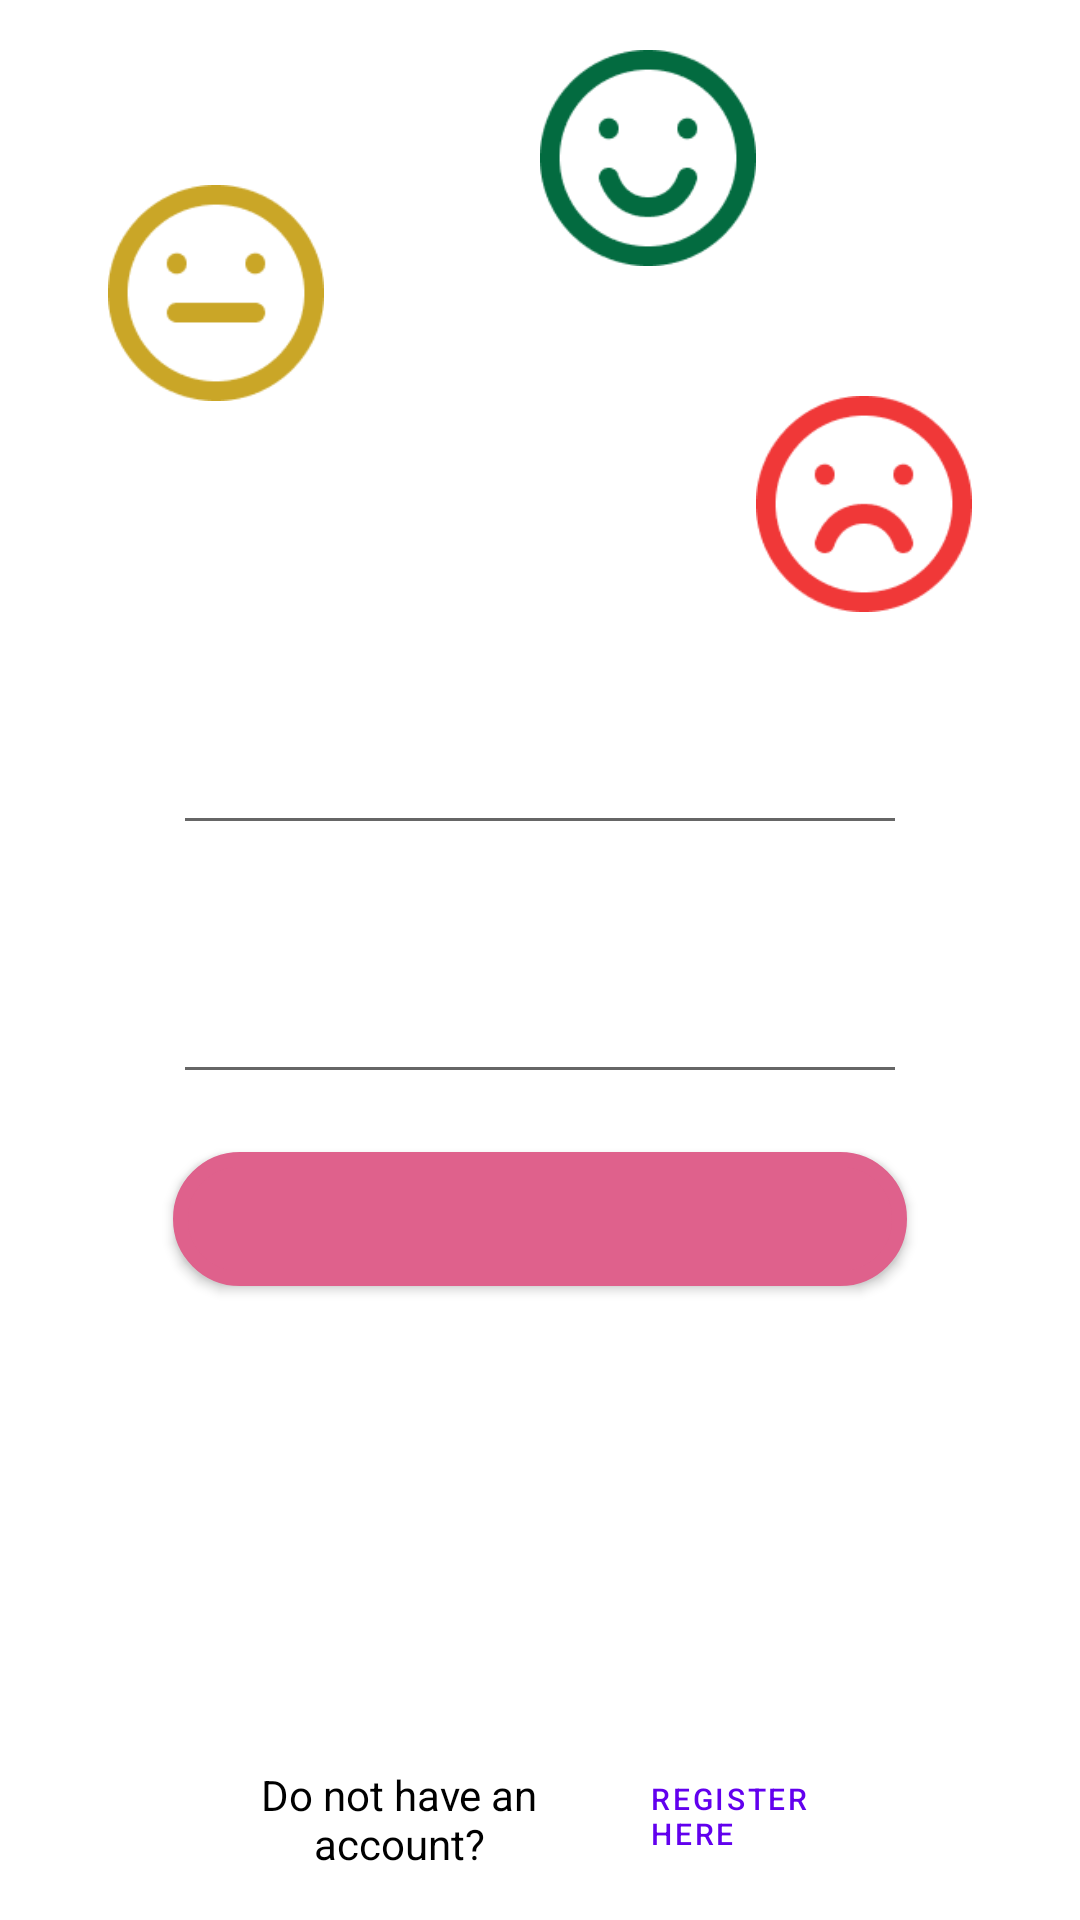

Produce the Android XML layout that renders to this screen, including the resource entries it uses.
<!-- AndroidManifest.xml: application theme Theme.LapTrinhAndroid_Lab8_Firebase -->
<!-- res/layout/acticity_login.xml -->
<?xml version="1.0" encoding="utf-8"?>
<androidx.constraintlayout.widget.ConstraintLayout xmlns:android="http://schemas.android.com/apk/res/android"
    xmlns:app="http://schemas.android.com/apk/res-auto"
    xmlns:tools="http://schemas.android.com/tools"
    android:layout_width="match_parent"
    android:layout_height="match_parent"
    tools:context=".Acticity_Login">

    <androidx.constraintlayout.widget.Guideline
        android:id="@+id/guideline2"
        android:layout_width="wrap_content"
        android:layout_height="wrap_content"
        android:orientation="horizontal"
        app:layout_constraintGuide_percent="0.6" />

    <androidx.constraintlayout.widget.Guideline
        android:id="@+id/guideline3"
        android:layout_width="wrap_content"
        android:layout_height="wrap_content"
        android:orientation="vertical"
        app:layout_constraintGuide_percent="0.3" />

    <androidx.constraintlayout.widget.Guideline
        android:id="@+id/guideline4"
        android:layout_width="wrap_content"
        android:layout_height="wrap_content"
        android:orientation="vertical"
        app:layout_constraintGuide_percent="0.7" />

    <ImageView
        android:id="@+id/imageView"
        android:layout_width="0dp"
        android:layout_height="80dp"
        app:layout_constraintEnd_toStartOf="@+id/guideline5"
        app:layout_constraintStart_toStartOf="@+id/guideline4"
        app:layout_constraintTop_toTopOf="@+id/guideline17"
        app:srcCompat="@drawable/unhappy" />

    <androidx.constraintlayout.widget.Guideline
        android:id="@+id/guideline5"
        android:layout_width="wrap_content"
        android:layout_height="wrap_content"
        android:orientation="vertical"
        app:layout_constraintGuide_percent="0.9" />

    <ImageView
        android:id="@+id/imageView2"
        android:layout_width="0dp"
        android:layout_height="80dp"
        app:layout_constraintEnd_toStartOf="@+id/guideline8"
        app:layout_constraintStart_toStartOf="@+id/guideline7"
        app:layout_constraintTop_toTopOf="@+id/guideline15"
        app:srcCompat="@drawable/happy" />

    <ImageView
        android:id="@+id/imageView3"
        android:layout_width="0dp"
        android:layout_height="80dp"
        app:layout_constraintEnd_toStartOf="@+id/guideline3"
        app:layout_constraintStart_toStartOf="@+id/guideline6"
        app:layout_constraintTop_toTopOf="@+id/guideline16"
        app:srcCompat="@drawable/nothing" />

    <androidx.constraintlayout.widget.Guideline
        android:id="@+id/guideline6"
        android:layout_width="wrap_content"
        android:layout_height="wrap_content"
        android:orientation="vertical"
        app:layout_constraintGuide_percent="0.1" />

    <androidx.constraintlayout.widget.Guideline
        android:id="@+id/guideline7"
        android:layout_width="wrap_content"
        android:layout_height="wrap_content"
        android:orientation="vertical"
        app:layout_constraintGuide_percent="0.5" />

    <androidx.constraintlayout.widget.Guideline
        android:id="@+id/guideline8"
        android:layout_width="wrap_content"
        android:layout_height="wrap_content"
        android:orientation="vertical"
        app:layout_constraintGuide_percent="0.7" />

    <Button
        android:id="@+id/btn_sign_in_action"
        android:layout_width="0dp"
        android:layout_height="0dp"
        android:background="@drawable/custom_button"
        app:backgroundTint="@color/pink"
        app:layout_constraintBottom_toTopOf="@+id/guideline11"
        app:layout_constraintEnd_toStartOf="@+id/guideline14"
        app:layout_constraintStart_toStartOf="@+id/guideline9"
        app:layout_constraintTop_toTopOf="@+id/guideline2" />

    <androidx.constraintlayout.widget.Guideline
        android:id="@+id/guideline9"
        android:layout_width="wrap_content"
        android:layout_height="wrap_content"
        android:orientation="vertical"
        app:layout_constraintGuide_percent="0.16" />

    <androidx.constraintlayout.widget.Guideline
        android:id="@+id/guideline10"
        android:layout_width="wrap_content"
        android:layout_height="wrap_content"
        android:orientation="vertical"
        app:layout_constraintGuide_percent="0.78" />

    <androidx.constraintlayout.widget.Guideline
        android:id="@+id/guideline11"
        android:layout_width="wrap_content"
        android:layout_height="wrap_content"
        android:orientation="horizontal"
        app:layout_constraintGuide_percent="0.67" />

    <androidx.constraintlayout.widget.Guideline
        android:id="@+id/guideline12"
        android:layout_width="wrap_content"
        android:layout_height="wrap_content"
        android:orientation="horizontal"
        app:layout_constraintGuide_percent="0.75" />

    <androidx.constraintlayout.widget.Guideline
        android:id="@+id/guideline13"
        android:layout_width="wrap_content"
        android:layout_height="wrap_content"
        android:orientation="horizontal"
        app:layout_constraintGuide_percent="0.85" />

    <androidx.constraintlayout.widget.Guideline
        android:id="@+id/guideline14"
        android:layout_width="wrap_content"
        android:layout_height="wrap_content"
        android:orientation="vertical"
        app:layout_constraintGuide_percent="0.84" />

    <androidx.constraintlayout.widget.Guideline
        android:id="@+id/guideline15"
        android:layout_width="wrap_content"
        android:layout_height="wrap_content"
        android:orientation="horizontal"
        app:layout_constraintGuide_percent="0.02" />

    <androidx.constraintlayout.widget.Guideline
        android:id="@+id/guideline16"
        android:layout_width="wrap_content"
        android:layout_height="wrap_content"
        android:orientation="horizontal"
        app:layout_constraintGuide_percent="0.09" />

    <androidx.constraintlayout.widget.Guideline
        android:id="@+id/guideline17"
        android:layout_width="wrap_content"
        android:layout_height="wrap_content"
        android:orientation="horizontal"
        app:layout_constraintGuide_percent="0.2" />

    <androidx.constraintlayout.widget.Guideline
        android:id="@+id/guideline18"
        android:layout_width="wrap_content"
        android:layout_height="wrap_content"
        android:orientation="horizontal"
        app:layout_constraintGuide_percent="0.35" />

    <androidx.constraintlayout.widget.Guideline
        android:id="@+id/guideline19"
        android:layout_width="wrap_content"
        android:layout_height="wrap_content"
        android:orientation="horizontal"
        app:layout_constraintGuide_percent="0.57" />

    <androidx.constraintlayout.widget.Guideline
        android:id="@+id/guideline20"
        android:layout_width="wrap_content"
        android:layout_height="wrap_content"
        android:orientation="horizontal"
        app:layout_constraintGuide_percent="0.44" />

    <androidx.constraintlayout.widget.Guideline
        android:id="@+id/guideline21"
        android:layout_width="wrap_content"
        android:layout_height="wrap_content"
        android:orientation="horizontal"
        app:layout_constraintGuide_percent="0.48" />

    <EditText
        android:id="@+id/edt_sign_in_email"
        android:layout_width="0dp"
        android:layout_height="0dp"
        android:ems="10"
        android:inputType="textPersonName"
        app:layout_constraintBottom_toTopOf="@+id/guideline20"
        app:layout_constraintEnd_toStartOf="@+id/guideline14"
        app:layout_constraintStart_toStartOf="@+id/guideline9"
        app:layout_constraintTop_toTopOf="@+id/guideline18" />

    <EditText
        android:id="@+id/edt_sign_in_password"
        android:layout_width="0dp"
        android:layout_height="0dp"
        android:ems="10"
        android:inputType="textPassword"
        app:layout_constraintBottom_toTopOf="@+id/guideline19"
        app:layout_constraintEnd_toStartOf="@+id/guideline14"
        app:layout_constraintStart_toStartOf="@+id/guideline9"
        app:layout_constraintTop_toTopOf="@+id/guideline21" />

    <Button
        android:id="@+id/btn_sign_in_forgot_password"
        style="@style/Widget.MaterialComponents.Button.TextButton"
        android:layout_width="0dp"
        android:layout_height="0dp"
        android:layout_marginTop="10dp"
        app:layout_constraintBottom_toTopOf="@+id/guideline12"
        app:layout_constraintEnd_toStartOf="@+id/guideline14"
        app:layout_constraintStart_toStartOf="@+id/guideline9"
        app:layout_constraintTop_toTopOf="@+id/guideline11"
        app:layout_constraintVertical_bias="1.0" />

    <androidx.constraintlayout.widget.Guideline
        android:id="@+id/guideline45"
        android:layout_width="wrap_content"
        android:layout_height="wrap_content"
        android:orientation="horizontal"
        app:layout_constraintGuide_percent="0.97" />

    <androidx.constraintlayout.widget.Guideline
        android:id="@+id/guideline46"
        android:layout_width="wrap_content"
        android:layout_height="wrap_content"
        android:orientation="horizontal"
        app:layout_constraintGuide_percent="0.92" />

    <androidx.constraintlayout.widget.Guideline
        android:id="@+id/guideline47"
        android:layout_width="wrap_content"
        android:layout_height="wrap_content"
        android:orientation="vertical"
        app:layout_constraintGuide_percent="0.58" />

    <TextView
        android:id="@+id/textView"
        android:layout_width="0dp"
        android:layout_height="0dp"
        android:gravity="center|center_vertical"
        android:text="@string/not_have_account"
        android:textColor="@color/black"
        app:layout_constraintBottom_toTopOf="@+id/guideline45"
        app:layout_constraintEnd_toStartOf="@+id/guideline47"
        app:layout_constraintStart_toStartOf="@+id/guideline9"
        app:layout_constraintTop_toTopOf="@+id/guideline46" />

    <Button
        android:id="@+id/btn_sign_in_registry"
        style="@style/Widget.MaterialComponents.Button.TextButton"
        android:layout_width="0dp"
        android:layout_height="0dp"
        android:gravity="left|center_vertical"
        android:text="@string/register"
        android:textSize="10sp"
        app:layout_constraintBottom_toTopOf="@+id/guideline45"
        app:layout_constraintEnd_toStartOf="@+id/guideline14"
        app:layout_constraintStart_toStartOf="@+id/guideline47"
        app:layout_constraintTop_toTopOf="@+id/guideline46" />


</androidx.constraintlayout.widget.ConstraintLayout>
<!-- resources referenced by this layout -->
<resources>
  <color name="black">#FF000000</color>
  <color name="pink">#DF618C</color>
  <!-- drawable custom_button (drawable) -->
  <?xml version="1.0" encoding="utf-8"?>
  <shape xmlns:android="http://schemas.android.com/apk/res/android"
      android:shape="rectangle">
      <corners android:radius="20dp"></corners>
      <solid android:color="@color/teal_200" ></solid>
      <stroke android:width="5dp" android:color="@color/white"></stroke>
  </shape>
  <!-- drawable happy: png bitmap (drawable, 4213 bytes) -->
  <!-- drawable nothing: png bitmap (drawable-v24, 3907 bytes) -->
  <!-- drawable unhappy: png bitmap (drawable-v24, 3998 bytes) -->
  <string name="not_have_account">Do not have an account?</string>
  <string name="register">Register here</string>
  <style name="Theme.LapTrinhAndroid_Lab8_Firebase" parent="Theme.MaterialComponents.DayNight.DarkActionBar">
          
          <item name="colorPrimary">@color/purple_500</item>
          <item name="colorPrimaryVariant">@color/purple_700</item>
          <item name="colorOnPrimary">@color/white</item>
          
          <item name="colorSecondary">@color/teal_200</item>
          <item name="colorSecondaryVariant">@color/teal_700</item>
          <item name="colorOnSecondary">@color/black</item>
          
          <item name="android:statusBarColor" tools:targetApi="l">?attr/colorPrimaryVariant</item>
          
      </style>
  <color name="teal_200">#FF03DAC5</color>
  <color name="white">#FFFFFFFF</color>
  <color name="purple_500">#FF6200EE</color>
  <color name="purple_700">#FF3700B3</color>
  <color name="teal_700">#FF018786</color>
</resources>
